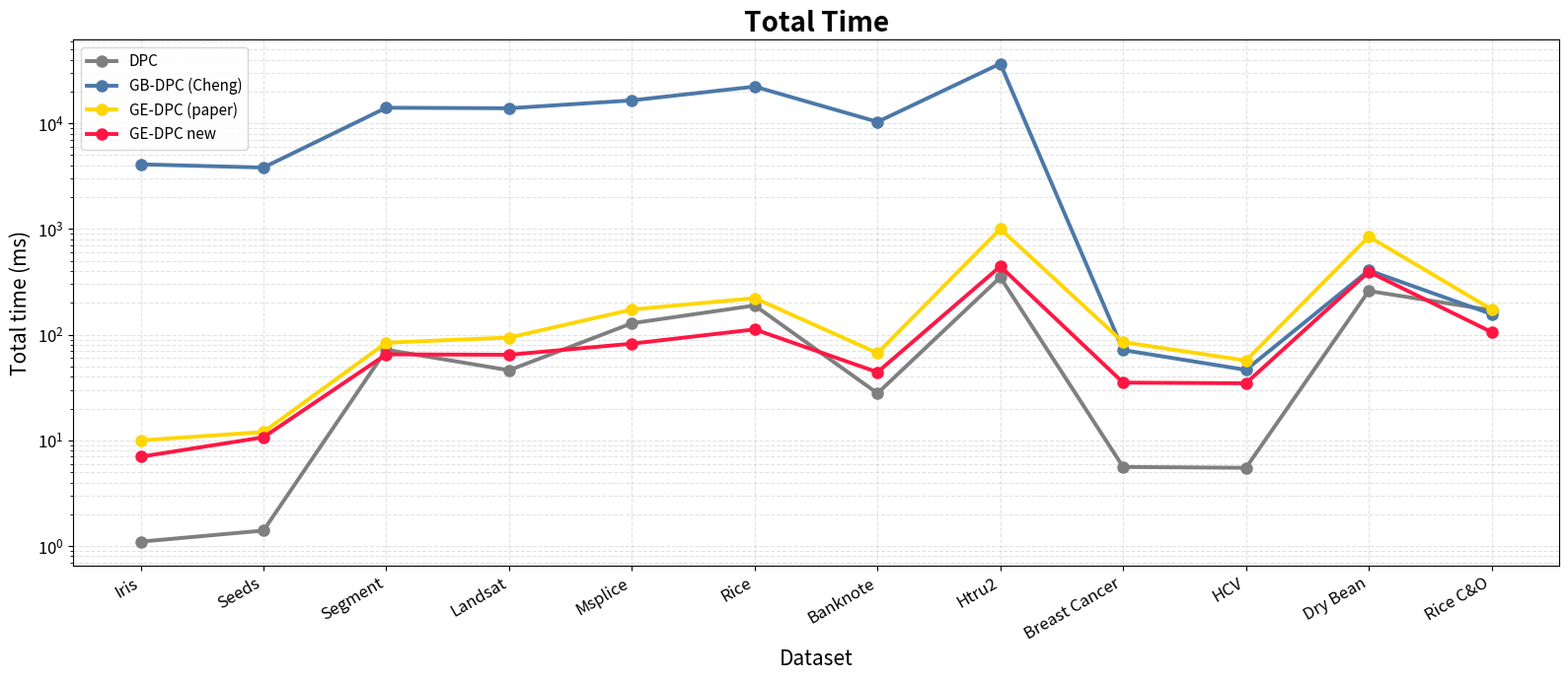

Python code for this plot:
import numpy as np
import matplotlib.pyplot as plt

# =========================
# DATA - Total time, unit: ms
# =========================
datasets = [
    "Iris", "Seeds", "Segment", "Landsat", "Msplice", "Rice",
    "Banknote", "Htru2", "Breast Cancer", "HCV", "Dry Bean", "Rice C&O"
]

x = np.arange(len(datasets))

methods = {
    "DPC": np.array([
        1.1, 1.4, 72.1, 46.1, 128.4, 189.1,
        27.9, 349.9, 5.6, 5.5, 259.6, 170.5
    ]),

    "GB-DPC (Cheng)": np.array([
        4098.8, 3821.8, 14073.7, 13912.4, 16513.7, 22304.6,
        10341.7, 36778.2, 71.6, 46.5, 406.2, 156.8
    ]),

    "GE-DPC (paper)": np.array([
        10.0, 12.0, 84.0, 94.0, 173.0, 222.0,
        67.0, 1003.0, 85.0, 57.0, 848.0, 174.0
    ]),

    "GE-DPC new": np.array([
        7.0, 10.7, 65.2, 64.6, 82.3, 112.3,
        44.2, 443.8, 35.2, 34.7, 394.4, 106.0
    ]),
}

colors = {
    "DPC": "#7F7F7F",
    "GB-DPC (Cheng)": "#4C78A8",
    "GE-DPC (paper)": "#FFD600",
    "GE-DPC new": "#FF1744",
}

# =========================
# PLOT
# =========================
plt.figure(figsize=(16, 7))

for method, values in methods.items():
    plt.plot(
        x,
        values,
        marker="o",
        linewidth=2.8,
        markersize=8,
        label=method,
        color=colors[method],
    )

plt.yscale("log")

plt.title("Total Time", fontsize=20, fontweight="bold")
plt.xlabel("Dataset", fontsize=15)
plt.ylabel("Total time (ms)", fontsize=15)

plt.xticks(x, datasets, rotation=30, ha="right", fontsize=12)
plt.yticks(fontsize=12)

plt.grid(True, linestyle="--", alpha=0.35, which="both")
plt.legend(loc="upper left", fontsize=11, frameon=True)

plt.tight_layout()
plt.show()
